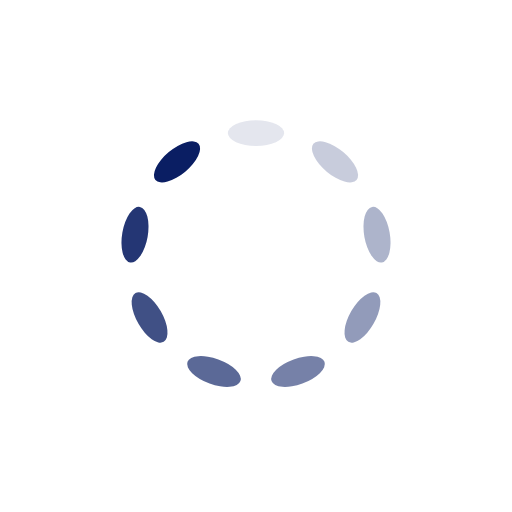
t = 0.00 s
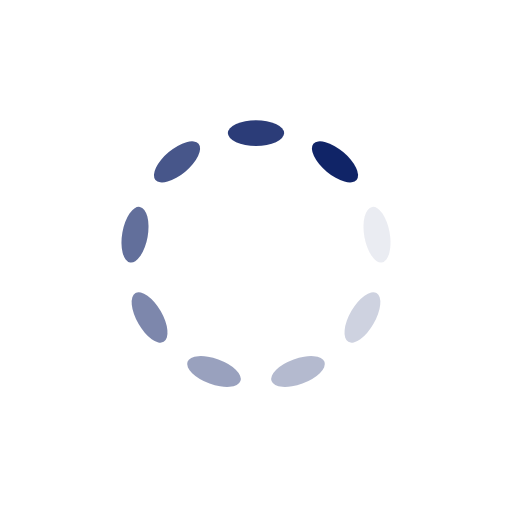
t = 0.15 s
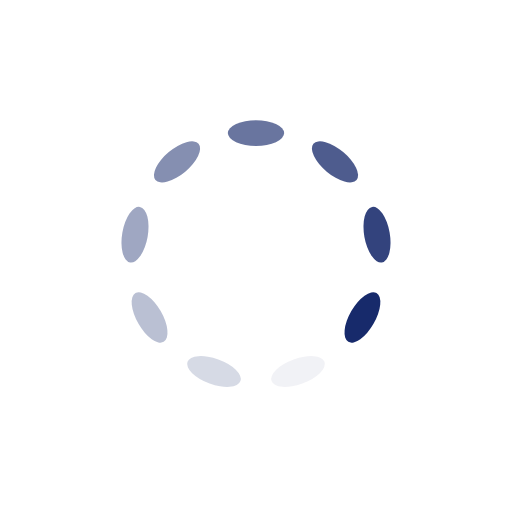
t = 0.30 s
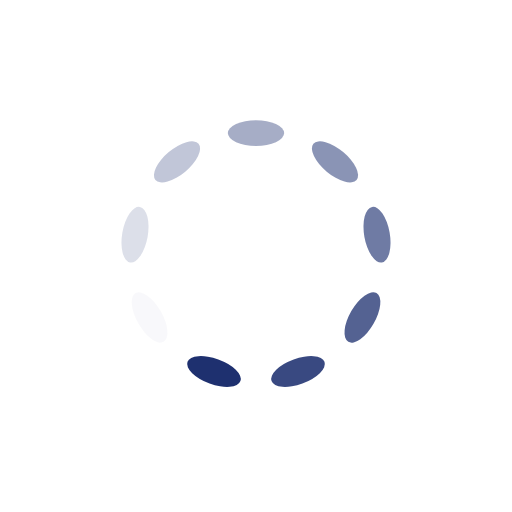
t = 0.45 s

The animated SVG that drew these frames (rendered in a browser with its animation timeline set to each time). Animation: 9 SMIL elements (animate=9); one cycle of 0.59 s, repeats indefinitely.

<?xml version="1.0" encoding="utf-8"?>
<svg xmlns="http://www.w3.org/2000/svg" xmlns:xlink="http://www.w3.org/1999/xlink" style="margin: auto; background: none; display: block; shape-rendering: auto;" width="101px" height="101px" viewBox="0 0 100 100" preserveAspectRatio="xMidYMid">
<g transform="rotate(0 50 50)">
  <rect x="44.5" y="23.5" rx="5.5" ry="2.5" width="11" height="5" fill="#0a1e63">
    <animate attributeName="opacity" values="1;0" keyTimes="0;1" dur="0.5952380952380952s" begin="-0.5291005291005292s" repeatCount="indefinite"></animate>
  </rect>
</g><g transform="rotate(40 50 50)">
  <rect x="44.5" y="23.5" rx="5.5" ry="2.5" width="11" height="5" fill="#0a1e63">
    <animate attributeName="opacity" values="1;0" keyTimes="0;1" dur="0.5952380952380952s" begin="-0.46296296296296297s" repeatCount="indefinite"></animate>
  </rect>
</g><g transform="rotate(80 50 50)">
  <rect x="44.5" y="23.5" rx="5.5" ry="2.5" width="11" height="5" fill="#0a1e63">
    <animate attributeName="opacity" values="1;0" keyTimes="0;1" dur="0.5952380952380952s" begin="-0.39682539682539686s" repeatCount="indefinite"></animate>
  </rect>
</g><g transform="rotate(120 50 50)">
  <rect x="44.5" y="23.5" rx="5.5" ry="2.5" width="11" height="5" fill="#0a1e63">
    <animate attributeName="opacity" values="1;0" keyTimes="0;1" dur="0.5952380952380952s" begin="-0.3306878306878307s" repeatCount="indefinite"></animate>
  </rect>
</g><g transform="rotate(160 50 50)">
  <rect x="44.5" y="23.5" rx="5.5" ry="2.5" width="11" height="5" fill="#0a1e63">
    <animate attributeName="opacity" values="1;0" keyTimes="0;1" dur="0.5952380952380952s" begin="-0.2645502645502646s" repeatCount="indefinite"></animate>
  </rect>
</g><g transform="rotate(200 50 50)">
  <rect x="44.5" y="23.5" rx="5.5" ry="2.5" width="11" height="5" fill="#0a1e63">
    <animate attributeName="opacity" values="1;0" keyTimes="0;1" dur="0.5952380952380952s" begin="-0.19841269841269843s" repeatCount="indefinite"></animate>
  </rect>
</g><g transform="rotate(240 50 50)">
  <rect x="44.5" y="23.5" rx="5.5" ry="2.5" width="11" height="5" fill="#0a1e63">
    <animate attributeName="opacity" values="1;0" keyTimes="0;1" dur="0.5952380952380952s" begin="-0.1322751322751323s" repeatCount="indefinite"></animate>
  </rect>
</g><g transform="rotate(280 50 50)">
  <rect x="44.5" y="23.5" rx="5.5" ry="2.5" width="11" height="5" fill="#0a1e63">
    <animate attributeName="opacity" values="1;0" keyTimes="0;1" dur="0.5952380952380952s" begin="-0.06613756613756615s" repeatCount="indefinite"></animate>
  </rect>
</g><g transform="rotate(320 50 50)">
  <rect x="44.5" y="23.5" rx="5.5" ry="2.5" width="11" height="5" fill="#0a1e63">
    <animate attributeName="opacity" values="1;0" keyTimes="0;1" dur="0.5952380952380952s" begin="0s" repeatCount="indefinite"></animate>
  </rect>
</g>
<!-- [ldio] generated by https://loading.io/ --></svg>
